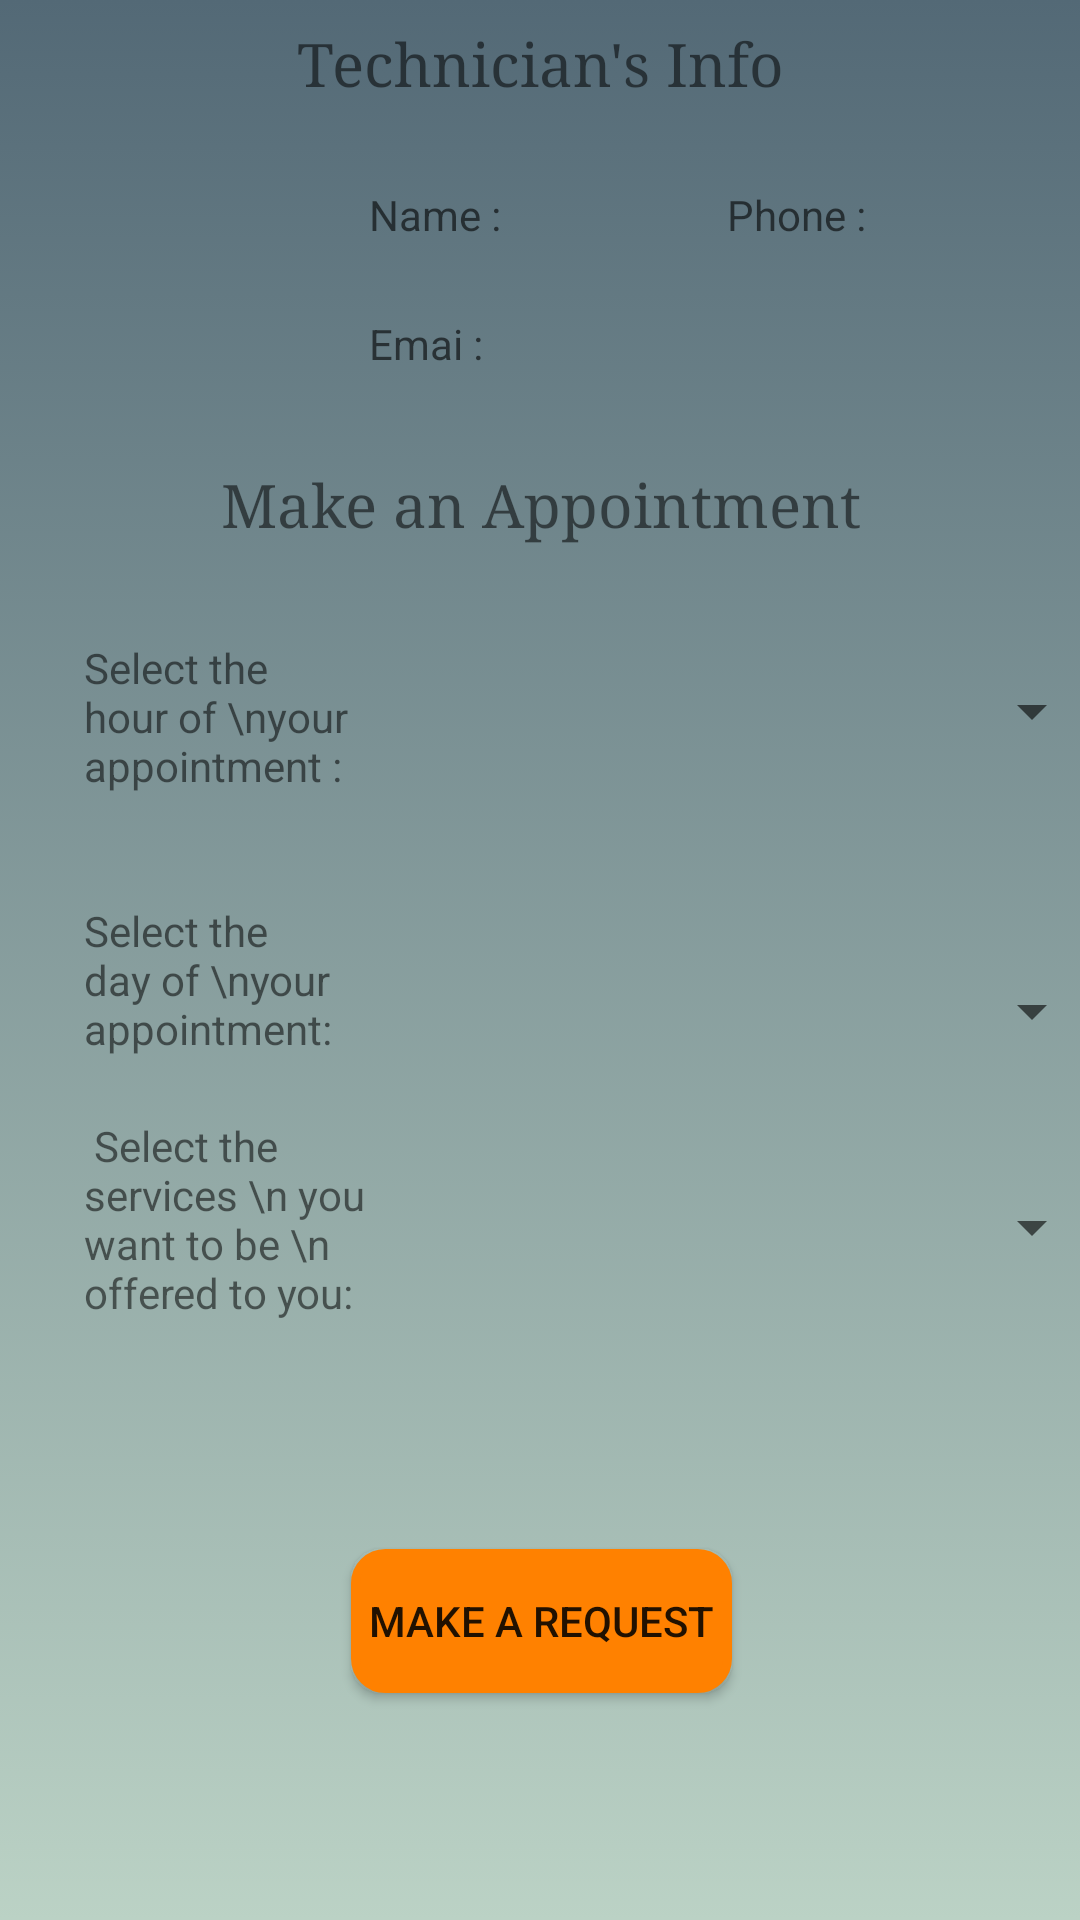

This screen was rendered from an Android layout file. Write that file and the resources it references.
<!-- AndroidManifest.xml: application theme AppTheme -->
<!-- res/layout/activity_technician_info.xml -->
<?xml version="1.0" encoding="utf-8"?>

<android.support.constraint.ConstraintLayout xmlns:android="http://schemas.android.com/apk/res/android"
    xmlns:app="http://schemas.android.com/apk/res-auto"
    xmlns:tools="http://schemas.android.com/tools"
    android:layout_width="match_parent"
    android:layout_height="match_parent"
    tools:context="gr.aueb.softeng.project1804.view.info.TechnicianInfoActivity"
    android:background="@drawable/gradient_backround">


    <TextView
        android:id="@+id/textView7"
        android:layout_width="wrap_content"
        android:layout_height="wrap_content"
        android:layout_marginEnd="8dp"
        android:layout_marginStart="8dp"
        android:layout_marginTop="8dp"
        android:text="Technician's Info"
        android:textAlignment="center"
        android:textSize="20dp"
        app:layout_constraintEnd_toEndOf="parent"
        app:layout_constraintStart_toStartOf="parent"
        app:layout_constraintTop_toTopOf="parent"
        android:fontFamily="serif"/>

    <ImageView
        android:id="@+id/infoPhoto"
        android:layout_width="67dp"
        android:layout_height="65dp"
        android:layout_marginStart="28dp"
        android:layout_marginTop="64dp"
        android:padding="4dp"
        app:layout_constraintStart_toStartOf="parent"
        app:layout_constraintTop_toTopOf="parent"
        android:layout_marginLeft="28dp" />

    <TextView
        android:id="@+id/infoName"
        android:layout_width="114dp"
        android:layout_height="27dp"
        android:layout_marginStart="28dp"
        android:layout_marginTop="28dp"
        android:hint="Name :"
        app:layout_constraintStart_toEndOf="@+id/infoPhoto"
        app:layout_constraintTop_toBottomOf="@+id/textView7"
        android:layout_marginLeft="28dp" />

    <TextView
        android:id="@+id/infoMail"
        android:layout_width="245dp"
        android:layout_height="22dp"
        android:layout_marginTop="16dp"
        android:hint="Emai :"
        app:layout_constraintStart_toStartOf="@+id/infoName"
        app:layout_constraintTop_toBottomOf="@+id/infoName" />

    <TextView
        android:id="@+id/infoPhone"
        android:layout_width="112dp"
        android:layout_height="22dp"
        android:layout_marginEnd="8dp"
        android:layout_marginStart="8dp"
        android:layout_marginTop="28dp"
        android:hint="Phone :"
        app:layout_constraintEnd_toEndOf="parent"
        app:layout_constraintHorizontal_bias="0.578"
        app:layout_constraintStart_toEndOf="@+id/infoName"
        app:layout_constraintTop_toBottomOf="@+id/textView7" />

    <TextView
        android:id="@+id/textView8"
        android:layout_width="wrap_content"
        android:layout_height="wrap_content"
        android:layout_marginEnd="8dp"
        android:layout_marginStart="8dp"
        android:layout_marginTop="28dp"
        android:fontFamily="serif"
        android:text="Make an Appointment"
        android:textSize="20dp"
        android:focusableInTouchMode="false"
        app:layout_constraintEnd_toEndOf="parent"
        app:layout_constraintHorizontal_bias="0.503"
        app:layout_constraintStart_toStartOf="parent"
        app:layout_constraintTop_toBottomOf="@+id/infoMail" />

    <TextView
        android:id="@+id/textView10"
        android:layout_width="110dp"
        android:layout_height="wrap_content"
        android:layout_marginStart="28dp"
        android:layout_marginTop="32dp"
        android:text="Select the hour of \nyour appointment :"
        android:focusable="false"
        app:layout_constraintStart_toStartOf="parent"
        app:layout_constraintTop_toBottomOf="@+id/textView8"
        android:layout_marginLeft="28dp" />

    <Spinner
        android:id="@+id/spinner2"
        android:layout_width="194dp"
        android:layout_height="wrap_content"
        android:layout_marginStart="36dp"
        android:layout_marginTop="44dp"
        android:focusableInTouchMode="false"
        app:layout_constraintStart_toEndOf="@+id/textView10"
        app:layout_constraintTop_toBottomOf="@+id/textView8" />

    <TextView
        android:id="@+id/textView11"
        android:layout_width="110dp"
        android:layout_height="wrap_content"
        android:layout_marginStart="28dp"
        android:layout_marginTop="36dp"
        android:text="Select the day of \nyour appointment:"
        app:layout_constraintStart_toStartOf="parent"
        app:layout_constraintTop_toBottomOf="@+id/textView10"
        android:layout_marginLeft="28dp" />

    <Spinner
        android:id="@+id/spinner3"
        android:layout_width="194dp"
        android:layout_height="wrap_content"
        android:layout_marginStart="36dp"
        android:layout_marginTop="76dp"
        app:layout_constraintStart_toEndOf="@+id/textView11"
        app:layout_constraintTop_toBottomOf="@+id/spinner2" />

    <Button
        android:id="@+id/requaet"
        android:layout_width="127dp"
        android:layout_height="wrap_content"
        android:layout_marginBottom="8dp"
        android:layout_marginEnd="8dp"
        android:layout_marginStart="8dp"
        android:layout_marginTop="8dp"
        android:background="@drawable/roundedlayout1"
        android:text="Make a Request"
        app:layout_constraintBottom_toBottomOf="parent"
        app:layout_constraintEnd_toEndOf="parent"
        app:layout_constraintHorizontal_bias="0.502"
        app:layout_constraintStart_toStartOf="parent"
        app:layout_constraintTop_toBottomOf="@+id/selectofsv" />

    <TextView
        android:id="@+id/selectofsv"
        android:layout_width="110dp"
        android:layout_height="wrap_content"
        android:layout_marginStart="28dp"
        android:layout_marginTop="20dp"
        android:text=" Select the services \n you want to be \n offered to you:"
        android:focusable="false"
        app:layout_constraintStart_toStartOf="parent"
        app:layout_constraintTop_toBottomOf="@+id/textView11"
        android:layout_marginLeft="28dp" />

    <Spinner
        android:id="@+id/spinner4"
        android:layout_width="194dp"
        android:layout_height="wrap_content"
        android:layout_marginStart="36dp"
        android:layout_marginTop="48dp"
        app:layout_constraintStart_toEndOf="@+id/selectofsv"
        app:layout_constraintTop_toBottomOf="@+id/spinner3" />


</android.support.constraint.ConstraintLayout>
<!-- resources referenced by this layout -->
<resources>
  <!-- drawable gradient_backround (drawable) -->
  <?xml version="1.0" encoding="utf-8"?>
  
  <selector xmlns:android="http://schemas.android.com/apk/res/android">
  
      <item>
          <shape>
              <gradient
                  android:angle="90"
                  android:startColor="#BBD2C5"
                  android:endColor="#536976"
                  android:type="linear" />
          </shape>
      </item>
  
  </selector>
  <!-- drawable roundedlayout1 (drawable) -->
  <?xml version="1.0" encoding="UTF-8"?>
  
  <shape xmlns:android="http://schemas.android.com/apk/res/android">
      <solid android:color="#ff8100"/>
      <stroke android:width="3dp" android:color="#ff8100" />
      <corners android:radius="10dp"/>
      <padding android:left="0dp" android:top="0dp" android:right="0dp" android:bottom="0dp" />
  </shape>
  <style name="AppTheme" parent="Theme.AppCompat.Light.DarkActionBar">
          
          <item name="colorPrimary">#00695C</item>
      </style>
</resources>
